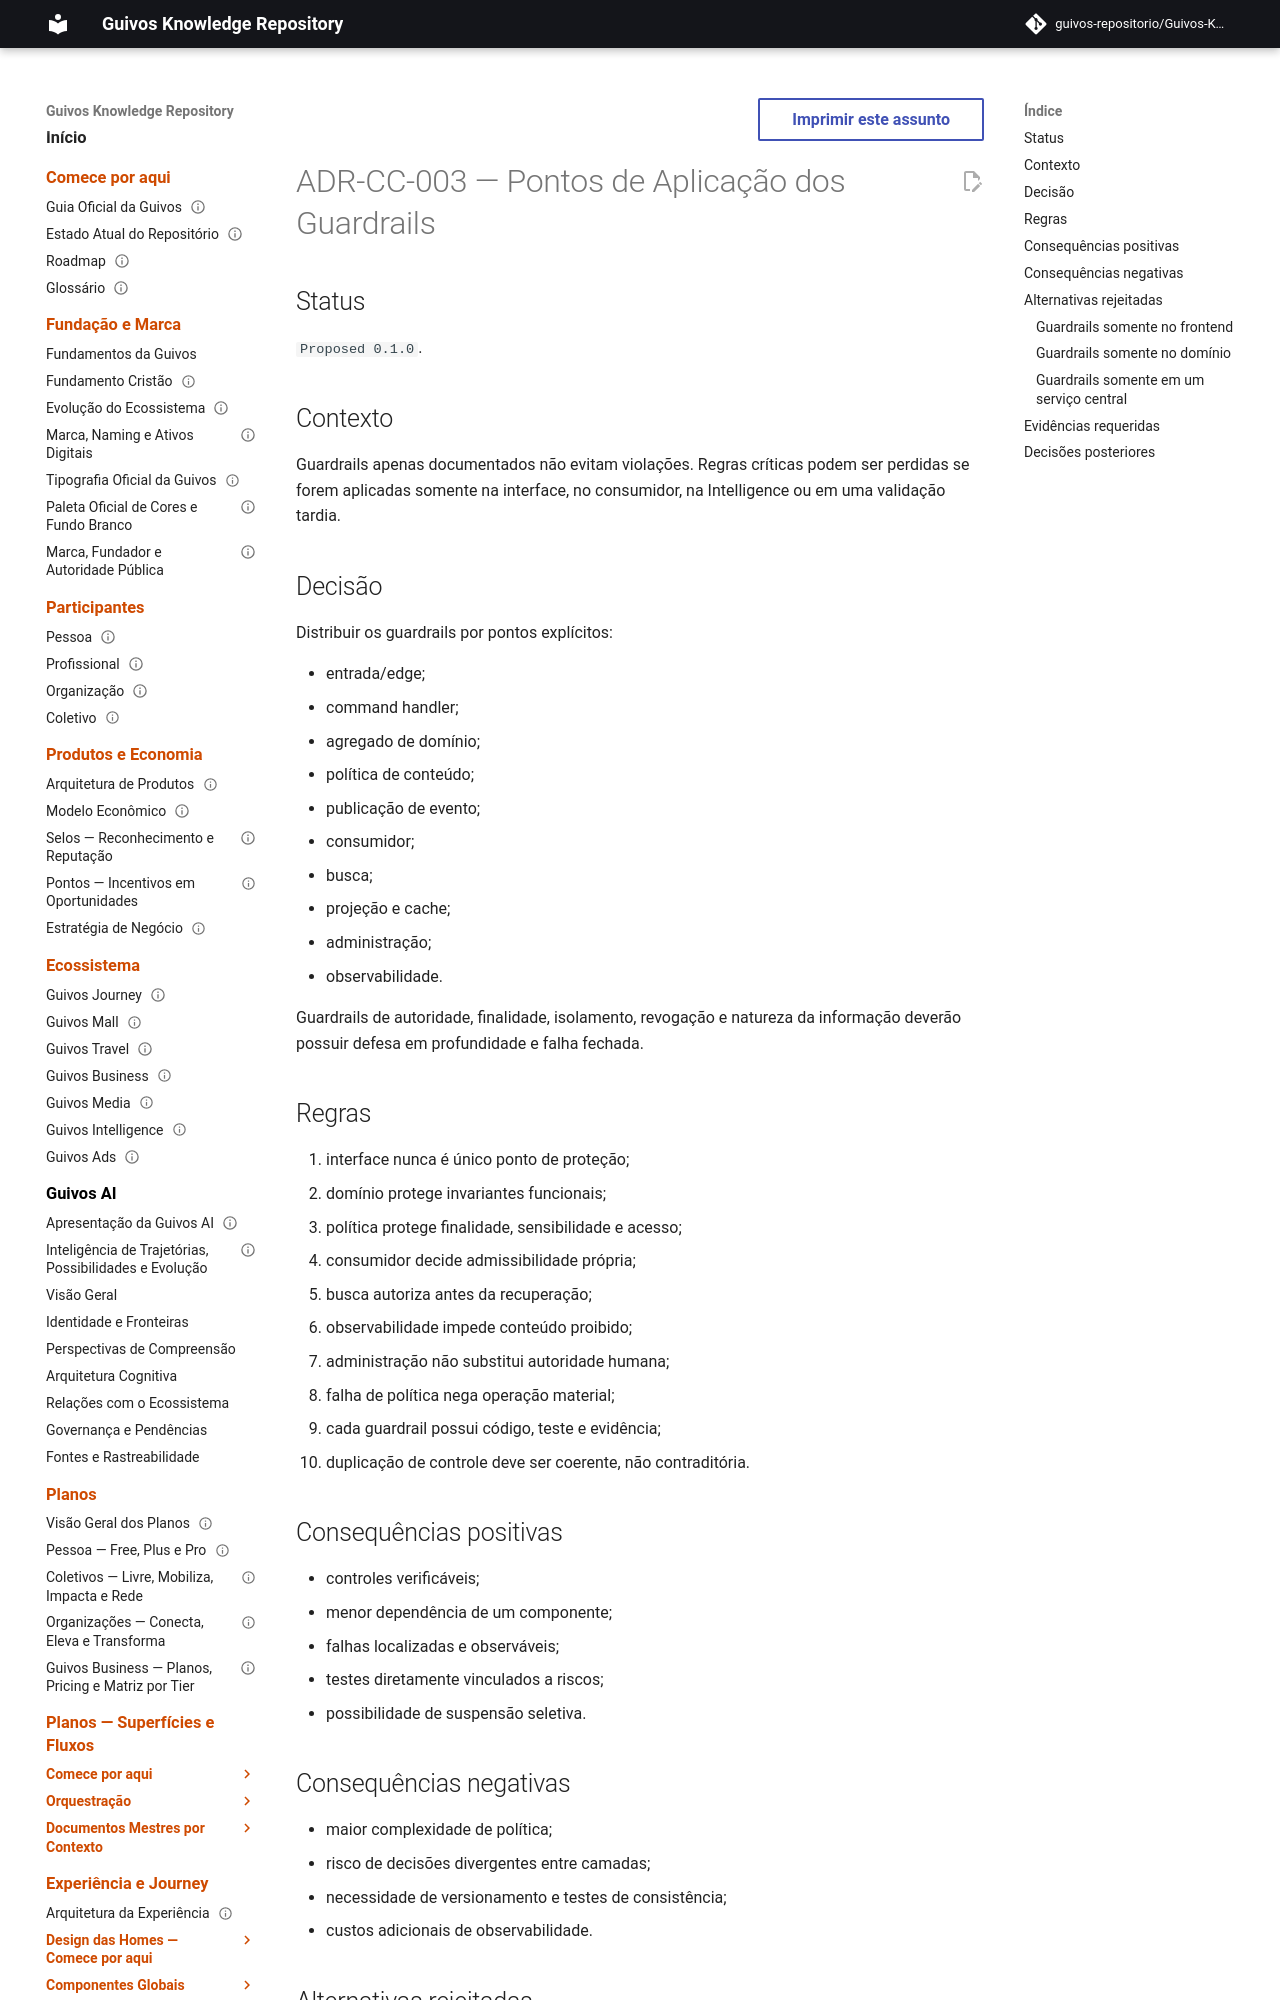

repository: guivos-repositorio/Guivos-Knowledge-Repository · page: product-architecture/adrs/adr-cc-003-pontos-aplicacao-guardrails/index.html · generator: mkdocs

---
id: ADR-CC-003
title: Pontos de Aplicação dos Guardrails da Captura de Contexto
status: proposed
version: 0.1.0
owner: Guivos
last_updated: 2026-07-19
normative: true
related:
  - PAS-001-CC-UIC-GUARDRAILS-ACCESS-001
  - PAS-001-CC-UIC-NFR-SECURITY-001
---

# ADR-CC-003 — Pontos de Aplicação dos Guardrails

## Status

`Proposed 0.1.0`.

## Contexto

Guardrails apenas documentados não evitam violações. Regras críticas podem ser perdidas se forem aplicadas somente na interface, no consumidor, na Intelligence ou em uma validação tardia.

## Decisão

Distribuir os guardrails por pontos explícitos:

- entrada/edge;
- command handler;
- agregado de domínio;
- política de conteúdo;
- publicação de evento;
- consumidor;
- busca;
- projeção e cache;
- administração;
- observabilidade.

Guardrails de autoridade, finalidade, isolamento, revogação e natureza da informação deverão possuir defesa em profundidade e falha fechada.
